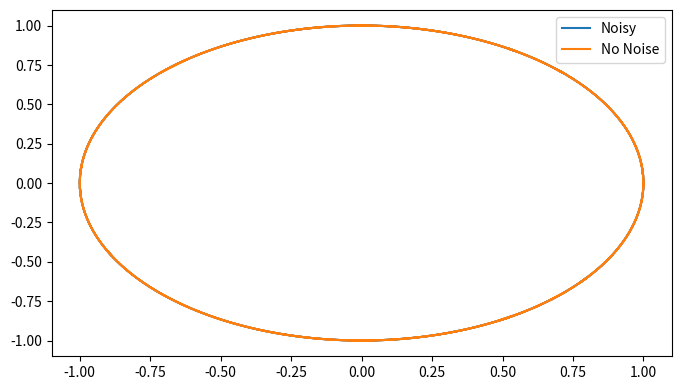

Source code (Python):
'''
Created on Feb 5, 2020

[redacted]
'''
import numpy as np
import matplotlib.pyplot as plt




plt.rcParams['figure.figsize'] = [8, 4.5]
plt.rcParams['figure.dpi'] = 200


# euler step solver


r0 = 1
phi0 = 1
epsilon = .01
t0 = 0
T = 2
dt = 10**-5
w = 2 * np.pi
t = 0

rs = [r0]
phis = [phi0]
ts = [t0]
noise_freq = 1  #maximum frequency of noise in Hz

# euler simulation, except at each timestep draw from gaussian distribution with mean 0 and variance epsilon 

rand_rs = np.random.normal(loc=0, scale = epsilon, size = int(T/dt) + 10) 
rand_rs = [k for k in rand_rs]

count = 0
num_steps_until_noise = (1/noise_freq)

while t < T:
    r_dot = rs[-1] - rs[-1]**3  
    phi_dot = w
    
    rs.append(rs[-1] + r_dot * dt )
    phis.append(phis[-1] + phi_dot * dt + epsilon * rand_rs.pop(0))
    
    ts.append(t)
    t += dt
    
    
    
rs = np.asarray(rs)
phis = np.asarray(phis)

plt.figure()
plt.plot(rs * np.cos(phis), rs * np.sin(phis), label='Noisy')
plt.plot(np.cos(phis), np.sin(phis), label= 'No Noise')
plt.legend()
plt.show()
    







#region OLD CODE
# rand_rs  = np.random.choice([-eps_r, eps_r], size = int( 2 *T/dt)).tolist()
# rand_phis  = np.random.choice([-1, 1], size = int( 2 *T/dt)).tolist()
# 
# count = 0
# noise_cnt = 1000
# while t < T:
#     r_dot = rs[-1] - rs[-1]**3 
#     phi_dot = w
#     
#     if count == noise_cnt:
#         pert = rand_rs.pop()
#         phi_sign = rand_phis.pop()
#         pert_phi_actual = eps_phi / rs[-1] * phi_sign
#         pert_phi_approx = eps_phi * phi_sign
#         count = 0
#     else:
#         pert = 0 
#         pert_phi_actual = 0
#         pert_phi_approx = 0
#         count += 1
#         
#     rs.append(rs[-1] + r_dot * dt + pert)
#     phis_2d.append(phis_2d[-1] + phi_dot * dt + pert_phi_actual)
#     phis_approx.append(phis_approx[-1] + phi_dot * dt + pert_phi_approx )
#     
#     ts.append(t)
#     t += dt
#     
#     
#     
# rs = np.asarray(rs)
# phis_2d = np.asarray(phis_2d)
# phis_approx = np.asarray(phis_approx)
# plt.figure()
# plt.plot(rs * np.cos(phis_2d), rs * np.sin(phis_2d), label='2d system')
# plt.plot(np.cos(phis_approx), np.sin(phis_approx), label= '1d approx')
# 
# 
# plt.figure()
# plt.plot(ts, np.sin(phis_2d), label='2d actual')
# plt.plot(ts,np.sin(phis_approx),label='1d approx')
# plt.legend()
# 
# plt.show()
#     
#endregion









